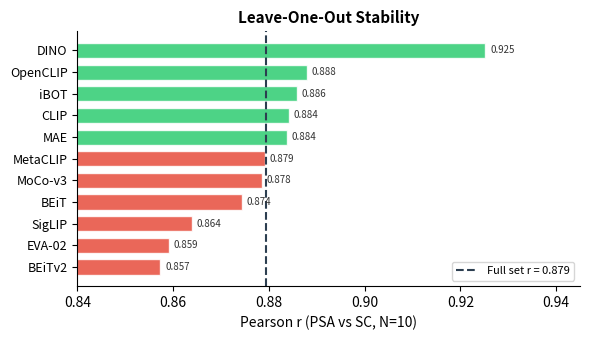

Generate this figure with matplotlib: (Note: this script raises an exception after producing the figure.)
"""Generate LOO stability bar chart (Fig 4) — fixed overlap."""
import matplotlib.pyplot as plt
import matplotlib
matplotlib.use('Agg')
import numpy as np

names = ['DINO','MoCo-v3','MAE','CLIP','SigLIP','BEiT','BEiTv2','iBOT','EVA-02','OpenCLIP','MetaCLIP']
r_loo = [0.9252, 0.8785, 0.8837, 0.8842, 0.8639, 0.8743, 0.8573, 0.8858, 0.8591, 0.8879, 0.8791]
r_full = 0.8793

# Sort ascending
idx = np.argsort(r_loo)
names_s = [names[i] for i in idx]
r_s = [r_loo[i] for i in idx]

fig, ax = plt.subplots(figsize=(6, 3.5))
colors = ['#2ecc71' if r > r_full else '#e74c3c' for r in r_s]
bars = ax.barh(range(len(names_s)), r_s, color=colors, edgecolor='white', height=0.7, alpha=0.85)

ax.axvline(r_full, color='#2c3e50', linestyle='--', linewidth=1.5, label=f'Full set r = {r_full:.3f}')

# Add value labels at end of each bar
for i, (val, bar) in enumerate(zip(r_s, bars)):
    ax.text(val + 0.001, i, f'{val:.3f}', va='center', fontsize=7, color='#333333')

ax.set_yticks(range(len(names_s)))
ax.set_yticklabels(names_s, fontsize=9)
ax.set_xlabel('Pearson r (PSA vs SC, N=10)', fontsize=10)
ax.set_title('Leave-One-Out Stability', fontsize=11, fontweight='bold')
ax.set_xlim(0.84, 0.945)
ax.legend(fontsize=8, loc='lower right')
ax.spines['top'].set_visible(False)
ax.spines['right'].set_visible(False)

plt.tight_layout()
plt.savefig('paper/figures/loo_stability.pdf', dpi=300, bbox_inches='tight')
plt.savefig('paper/figures/loo_stability.png', dpi=300, bbox_inches='tight')
print('Saved: paper/figures/loo_stability.pdf + .png')
